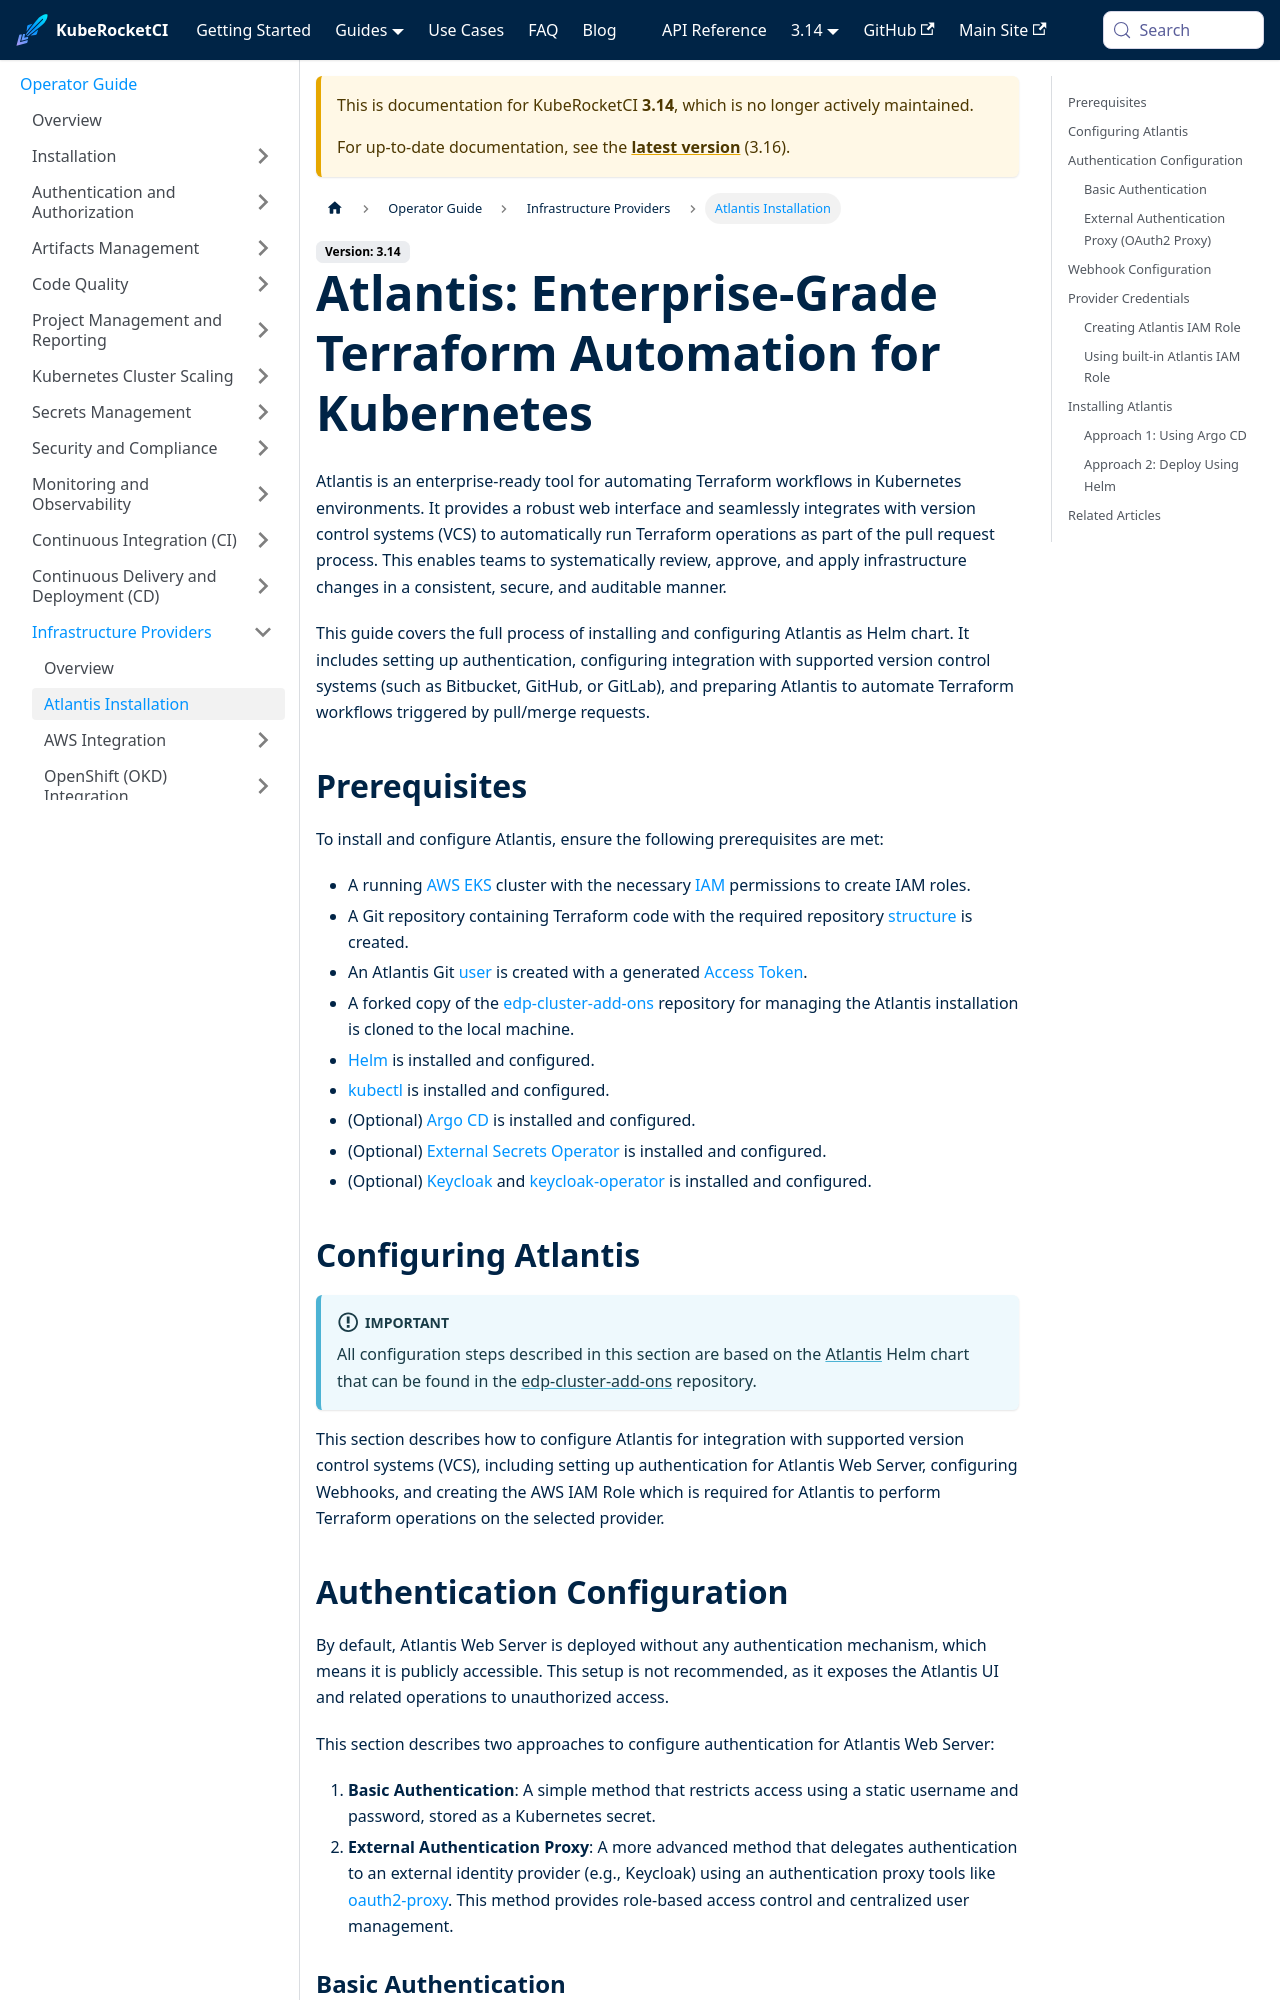

repository: KubeRocketCI/docs · page: docs/3.14/operator-guide/infrastructure-providers/atlantis-installation.html · generator: docusaurus

---
title: "Atlantis Installation and Configuration Guide for Kubernetes: Terraform Automation"
description: "Complete step-by-step guide for installing Atlantis on Kubernetes with Helm or Argo CD, configuring security with OAuth2 or basic auth, setting up Git webhooks (GitHub, GitLab, Bitbucket), and IAM credentials for seamless Terraform automation workflows."
sidebar_label: "Atlantis Installation"
---
<!-- markdownlint-disable MD025 -->

import Tabs from '@theme/Tabs';
import TabItem from '@theme/TabItem';

<head>
  <link rel="canonical" href="https://docs.kuberocketci.io/docs/operator-guide/infrastructure-providers/atlantis-installation" />
</head>

# Atlantis: Enterprise-Grade Terraform Automation for Kubernetes

Atlantis is an enterprise-ready tool for automating Terraform workflows in Kubernetes environments. It provides a robust web interface and seamlessly integrates with version control systems (VCS) to automatically run Terraform operations as part of the pull request process. This enables teams to systematically review, approve, and apply infrastructure changes in a consistent, secure, and auditable manner.

This guide covers the full process of installing and configuring Atlantis as Helm chart. It includes setting up authentication, configuring integration with supported version control systems (such as Bitbucket, GitHub, or GitLab), and preparing Atlantis to automate Terraform workflows triggered by pull/merge requests.

## Prerequisites

To install and configure Atlantis, ensure the following prerequisites are met:

- A running [AWS EKS](../deploy-aws-eks.md) cluster with the necessary [IAM](https://aws.amazon.com/iam) permissions to create IAM roles.
- A Git repository containing Terraform code with the required repository [structure](https://www.runatlantis.io/docs/requirements.html#repository-structure) is created.
- An Atlantis Git [user](https://www.runatlantis.io/docs/access-credentials.html#create-an-atlantis-user-optional) is created with a generated [Access Token](https://www.runatlantis.io/docs/access-credentials.html#generating-an-access-token).
- A forked copy of the [edp-cluster-add-ons](https://github.com/epam/edp-cluster-add-ons) repository for managing the Atlantis installation is cloned to the local machine.
- [Helm](https://helm.sh) is installed and configured.
- [kubectl](https://kubernetes.io/docs/tasks/tools/) is installed and configured.
- (Optional) [Argo CD](../install-argocd.md) is installed and configured.
- (Optional) [External Secrets Operator](../secrets-management/external-secrets-operator-integration) is installed and configured.
- (Optional) [Keycloak](../auth/keycloak) and [keycloak-operator](https://github.com/epam/edp-keycloak-operator) is installed and configured.

## Configuring Atlantis

:::important
All configuration steps described in this section are based on the [Atlantis](https://github.com/epam/edp-cluster-add-ons/tree/main/clusters/core/addons/atlantis) Helm chart that can be found in the [edp-cluster-add-ons](https://github.com/epam/edp-cluster-add-ons/tree/main) repository.
:::

This section describes how to configure Atlantis for integration with supported version control systems (VCS), including setting up authentication for Atlantis Web Server, configuring Webhooks, and creating the AWS IAM Role which is required for Atlantis to perform Terraform operations on the selected provider.

## Authentication Configuration

By default, Atlantis Web Server is deployed without any authentication mechanism, which means it is publicly accessible. This setup is not recommended, as it exposes the Atlantis UI and related operations to unauthorized access.

This section describes two approaches to configure authentication for Atlantis Web Server:

1. **Basic Authentication**: A simple method that restricts access using a static username and password, stored as a Kubernetes secret.
2. **External Authentication Proxy**: A more advanced method that delegates authentication to an external identity provider (e.g., Keycloak) using an authentication proxy tools like [oauth2-proxy](https://oauth2-proxy.github.io/oauth2-proxy/). This method provides role-based access control and centralized user management.
